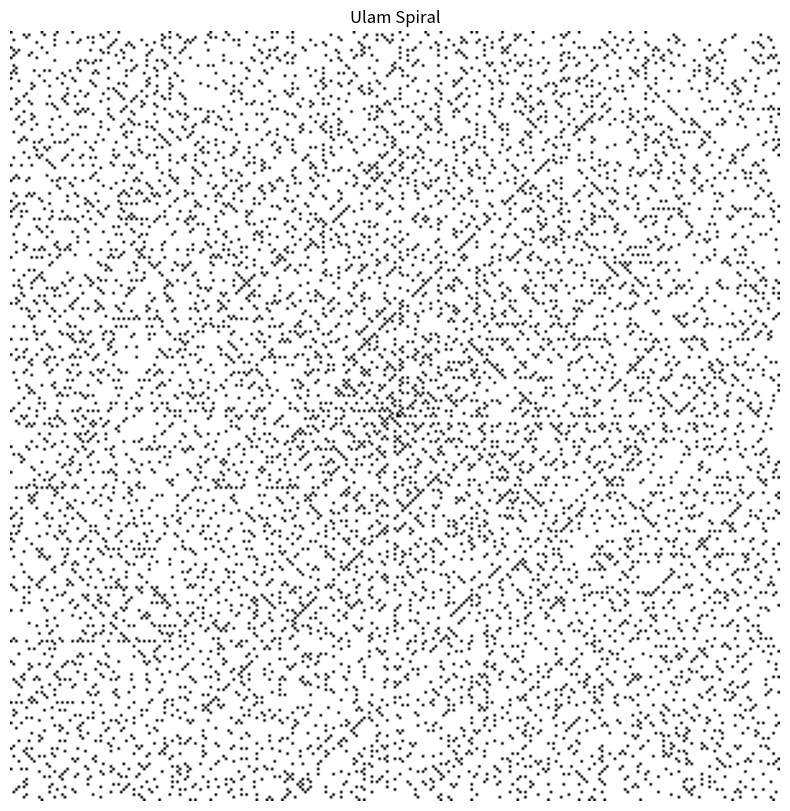

Reproduce this figure in Python.
import matplotlib.pyplot as plt
from sympy import isprime
from typing import Final


def generate_ulam_spiral(
    *,
    GRID_SIZE: Final[int] = 301,
    DIRECTIONS: Final[list[tuple]] = [
        right := (1, 0),
        up := (0, -1),
        left := (-1, 0),
        down := (0, 1),
    ],
    current_number: int = 1,
    steps_in_direction: int = 1,
    direction_index: int = 0,
) -> list[list[int]]:
    assert GRID_SIZE % 2 == 1
    spiral = [[0] * GRID_SIZE for _ in range(GRID_SIZE)]
    current_x_coordinate: int = GRID_SIZE // 2
    current_y_coordinate: int = GRID_SIZE // 2
    NUMBER_OF_DIRECTIONS: Final[int] = len(DIRECTIONS)
    SPIRAL_SIZE: Final[int] = GRID_SIZE**2
    while current_number <= SPIRAL_SIZE:
        for _ in range(2):
            for _ in range(steps_in_direction):
                try:
                    spiral[current_y_coordinate][current_x_coordinate] = isprime(
                        current_number
                    )
                except IndexError:
                    "we stepped out of the spiral"
                    return spiral
                current_x_coordinate += DIRECTIONS[direction_index][0]
                current_y_coordinate += DIRECTIONS[direction_index][1]
                current_number += 1
            direction_index += 1
            direction_index %= NUMBER_OF_DIRECTIONS
        steps_in_direction += 1


def plot_ulam_spiral(*, spiral, color_scheme: str = "binary") -> None:
    plt.imshow(spiral, cmap=color_scheme)


def setup_plot(
    *,
    plot_title: str = "Ulam Spiral",
    figure_size: int = 10,
) -> None:
    plt.figure(figsize=(figure_size, figure_size))
    plt.title(plot_title)
    plt.axis("off")


def main(*args, **kwargs) -> None:
    """
    Drawing the Ulam spiral.
    https://en.wikipedia.org/wiki/Ulam_spiral
    """
    setup_plot()
    ulam_spiral: list[list[int]] = generate_ulam_spiral()
    plot_ulam_spiral(spiral=ulam_spiral)
    plt.show()


if __name__ == "__main__":
    main()
